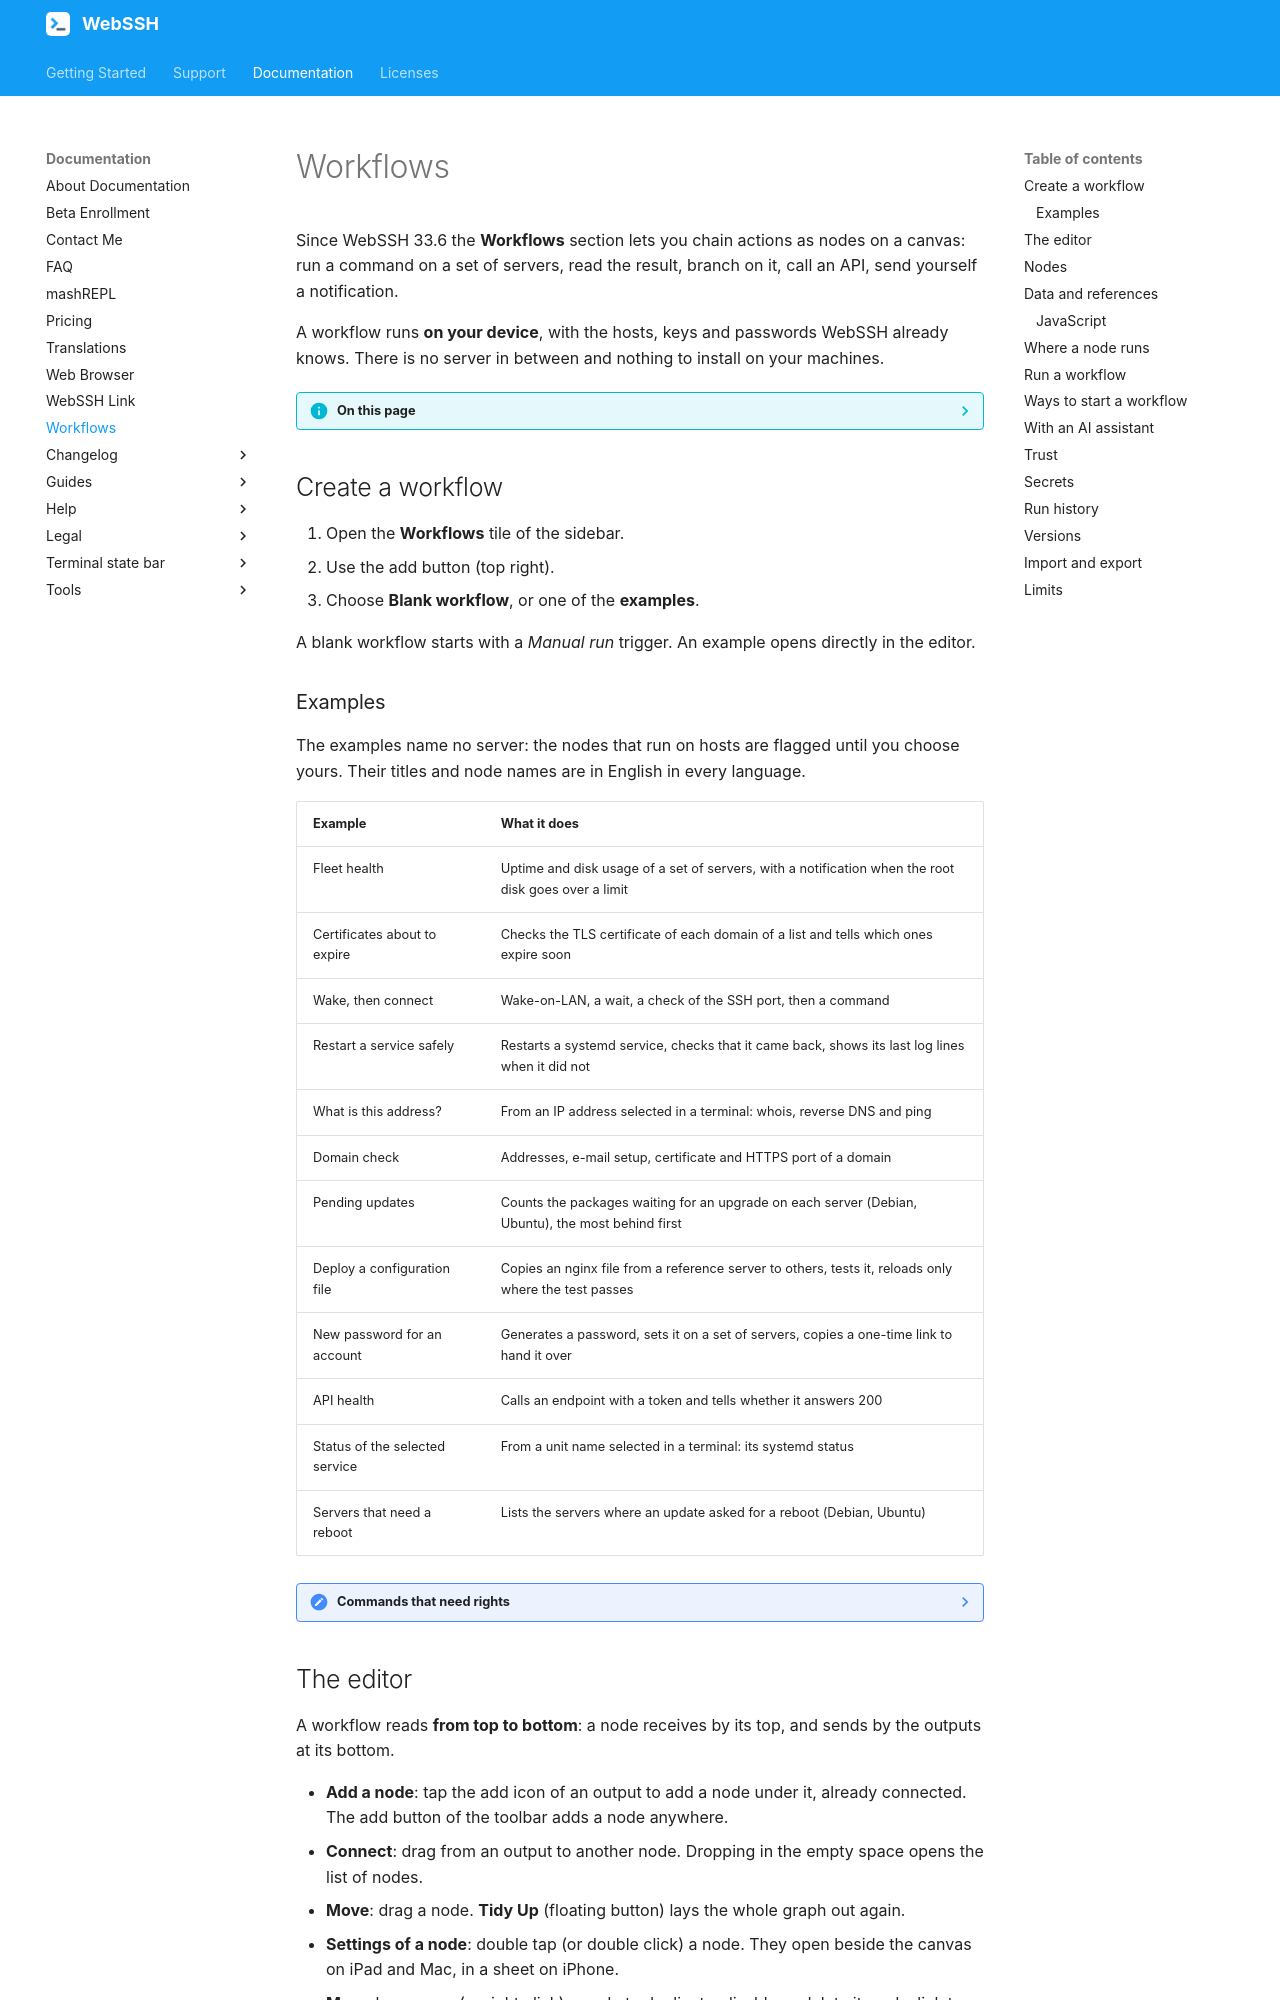

repository: isontheline/pro.webssh.net · page: documentation/workflows/index.html · generator: mkdocs

---
title: Workflows
seo_title: "Workflows: Automate SSH Tasks on iPhone, iPad and Mac - WebSSH"
description: "Build workflows from nodes in WebSSH: run commands on several servers, check certificates, call APIs, branch on the results. They run on your device, with your saved hosts and keys."
---
# Workflows
Since WebSSH 33.6 the **Workflows** section lets you chain actions as nodes on a canvas: run a command on a set of servers, read the result, branch on it, call an API, send yourself a notification.

A workflow runs **on your device**, with the hosts, keys and passwords WebSSH already knows. There is no server in between and nothing to install on your machines.

??? info "On this page"
    * [Create a workflow](#create-a-workflow), blank or from an example
    * [The editor](#the-editor) and [the nodes](#nodes)
    * [Data and references](#data-and-references): how a node uses what the previous one produced
    * [Where a node runs](#where-a-node-runs): hosts, groups, tags
    * [Run a workflow](#run-a-workflow) and the [ways to start one](#ways-to-start-a-workflow)
    * [Trust](#trust), [secrets](#secrets) and the [run history](#run-history)
    * [Versions](#versions): going back to an earlier state
    * [With an AI assistant](#with-an-ai-assistant): explain, change and run a workflow
    * [Import and export](#import-and-export)

## Create a workflow
1. Open the **Workflows** tile of the sidebar.
2. Use the add button (top right).
3. Choose **Blank workflow**, or one of the **examples**.

A blank workflow starts with a *Manual run* trigger. An example opens directly in the editor.

### Examples
The examples name no server: the nodes that run on hosts are flagged until you choose yours. Their titles and node names are in English in every language.

| Example | What it does |
| --- | --- |
| Fleet health | Uptime and disk usage of a set of servers, with a notification when the root disk goes over a limit |
| Certificates about to expire | Checks the TLS certificate of each domain of a list and tells which ones expire soon |
| Wake, then connect | Wake-on-LAN, a wait, a check of the SSH port, then a command |
| Restart a service safely | Restarts a systemd service, checks that it came back, shows its last log lines when it did not |
| What is this address? | From an IP address selected in a terminal: whois, reverse DNS and ping |
| Domain check | Addresses, e-mail setup, certificate and HTTPS port of a domain |
| Pending updates | Counts the packages waiting for an upgrade on each server (Debian, Ubuntu), the most behind first |
| Deploy a configuration file | Copies an nginx file from a reference server to others, tests it, reloads only where the test passes |
| New password for an account | Generates a password, sets it on a set of servers, copies a one-time link to hand it over |
| API health | Calls an endpoint with a token and tells whether it answers 200 |
| Status of the selected service | From a unit name selected in a terminal: its systemd status |
| Servers that need a reboot | Lists the servers where an update asked for a reboot (Debian, Ubuntu) |

??? note "Commands that need rights"
    The examples that restart a service or change a password use `sudo -n`: without a password-less sudo they fail at once with a readable error, they never wait for a password.
